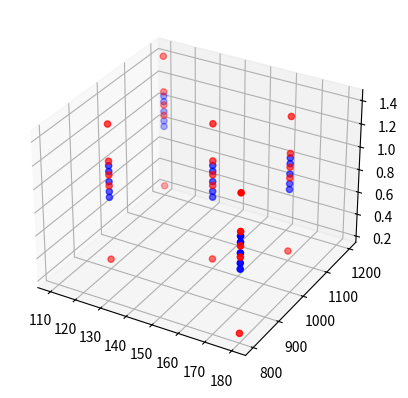

Reproduce this figure in Python.
import numpy as np
from mpl_toolkits.mplot3d import Axes3D
import matplotlib.pyplot as plt

fig = plt.figure()
ax = fig.add_subplot(111, projection='3d')

def scatter_3d(x: np.ndarray, y: np.ndarray, z: np.ndarray, color: str):
    ax.scatter(x, y, z, c=color, marker='o')


def cost_function(m: int, y_pred: np.ndarray, y: np.ndarray):
    cost = 1/(2*m) * np.sum((y_pred-y)**2)
    return cost


def add_x0(X: np.ndarray, m: int):
    X0 = np.ones((m, 1))
    new_X = np.concatenate((X0, X), axis=1)
    return new_X


def predict(p_vectors: np.ndarray, X: np.ndarray):
    # y = X.p
    return np.dot(X, p_vectors)


def gradient_descent(p_vectors: np.ndarray, learning_rate: float, m: int, n: int,
                     y0: np.ndarray, y: np.ndarray, x: np.ndarray) -> np.ndarray:
    # start
    err = (y0 - y)
    x_T = x.T
    # cong thuc tinh dao ham cua ham mat mat (cost function)
    der = 1 / m * np.dot(x_T, err)
    updated_p = p_vectors - learning_rate * der  # cong thuc tinh he so cap nhật
    return updated_p

# tien_luong_du_doan = theta_0 + theta_1*gio_cong


def scale(x: np.ndarray):  # bien X chi con nam trong khoang -1 <= x <= 1
    x_T = x.T
    n = x_T.shape[0]
    new_x = np.zeros(x_T.shape)
    new_x[0] = x_T[0]
    for i in range(1, n):
        cur_x = x_T[i]
        max_abs = abs(cur_x.max())
        min_abs = abs(cur_x.min())
        div = max_abs if max_abs > min_abs else min_abs
        div = div if div != 0 else 1
        new_x[i] = cur_x / div
    new_x = new_x.T
    return new_x


def linear_regression(X0: np.ndarray, y: np.ndarray, m: int, p_vectors: np.ndarray, epochs: int, learning_rate: float):
    n = X0.shape[1] - 1  # num of features
    if (p_vectors is None):
        p_vectors = np.zeros((n + 1, 1))
    y0 = predict(p_vectors, X0)
    loss = cost_function(m, y0, y)
    count = 0
    while count < epochs:
        p_vectors = gradient_descent(p_vectors, learning_rate, m, n, y0, y, X0)
        y0 = predict(p_vectors, X0)
        loss = cost_function(m, y0, y)
        count += 1
    return p_vectors


m = 5

X = np.array([
    [150.0],
    [120.0],
    [110.0],
    [170.0],
    [180.0],
]).reshape(-1, 1)

X = np.array([
    [150.0, 1000],
    [120.0, 900],
    [110.0, 1200],
    [170.0, 1100],
    [180.0, 800],
]).reshape(-1, 2)

print(X)

random = np.random.rand(m, X.shape[1]) * 100000

y = np.dot(X + random, np.array([15000, 1200]).reshape(2, -1))
y = y.reshape(-1, 1)
scatter_3d(X[:,0], X[:,1], y, color='r')
# print(y)

X0 = add_x0(X, m)
X0 = scale(X0)
# print(X0)
p_vectors = linear_regression(
    X0, y, m, p_vectors=None, epochs=1000000, learning_rate=0.005)

pred = predict(p_vectors, X0)

print(pred)

scatter_3d(X[:,0], X[:,1], pred, color='b')

# plt.scatter(X, y)
# plt.plot(X, pred, c='red')
plt.show()
